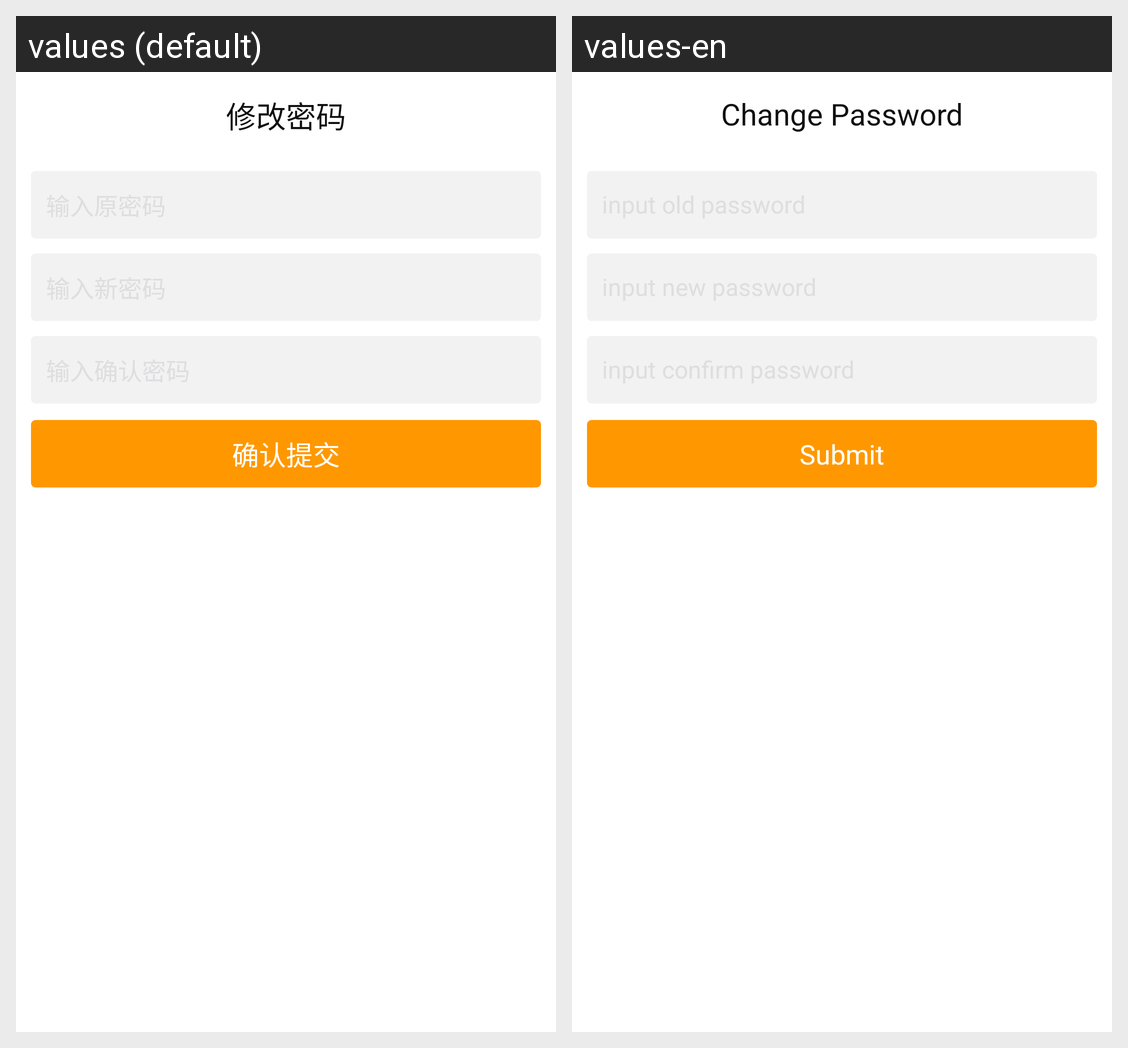

Strings drawn on this Android screen and how each of the app's shown locales translates them:
Android screen res/layout/activity_password.xml rendered under 2 locales, left to right: values (default), values-en. Device: Nexus 5 (rendered at 1080×1920; each locale shown at half size, 540×960, under a caption strip naming it); theme AppTheme.
Strings drawn on this screen, with the default value and each locale's value (text and hints the layout hard-codes, and strings that could not be matched under every locale, appear in the picture but are not listed):

password_change_title
  values: 修改密码
  values-en: Change Password

password_submit
  values: 确认提交
  values-en: Submit
